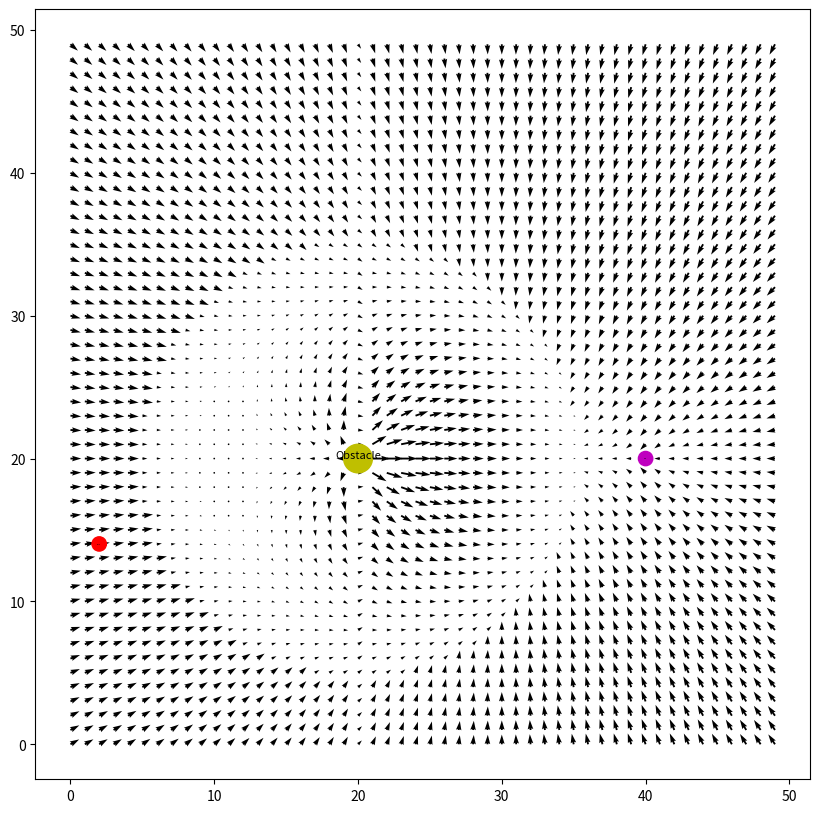

The script that saved this image: (Note: this script raises an exception after producing the figure.)
#
# Authors: 
# [redacted]
# [redacted]
#

import numpy as np
import matplotlib.pyplot as plt
import time
import math

#drone
drone = np.array([1, 14])
goal = np.array([40, 20])

s = 15
r = 0.5

# epsilon
epsilon = 1

# field
x = np.arange(-0,50,1)
y = np.arange(-0,50,1)
X, Y = np.meshgrid(x,y)
delx = np.zeros_like(X)
dely = np.zeros_like(Y)

# plotting
plt.ion()

# IMPORTANT
# This function draws and creates the field
# Just for testing and quick prototype dev
#
def draw():
  # obstacle
  obstacle = np.array([20, 20])

  # creazione del potential field
  for i in range(len(x)):
    for j in range(len(y)):
      # finding the goal distance and obstacle distance
      d_goal = np.sqrt((goal[0]-X[i][j])**2 + ((goal[1]-Y[i][j]))**2)
      d_obstacle = np.sqrt((obstacle[0]-X[i][j])**2 + (obstacle[1]-Y[i][j])**2)

      #finding theta correspoding to the goal and obstacle 
      theta_goal = np.arctan2(goal[1] - Y[i][j], goal[0] - X[i][j])
      theta_obstacle = np.arctan2(obstacle[1] - Y[i][j], obstacle[0] - X[i][j])

      if d_obstacle < r:
        delx[i][j] = np.sign(np.cos(theta_obstacle)) +0
        dely[i][j] = np.sign(np.cos(theta_obstacle)) +0
      elif d_obstacle>r+s:
        delx[i][j] = 0 + (50 * s * np.cos(theta_obstacle))
        dely[i][j] = 0 + (50 * s * np.sin(theta_goal))
      elif d_obstacle<r+s :
        delx[i][j] = -120 * (s+r-d_obstacle) * np.cos(theta_obstacle)
        dely[i][j] = -120 * (s+r-d_obstacle) * np.sin(theta_obstacle) 
      if d_goal <r+s:
        if delx[i][j] != 0:
          delx[i][j]  += (50 * (d_goal-r) * np.cos(theta_goal))
          dely[i][j]  += (50 * (d_goal-r) * np.sin(theta_goal))
        else:
          delx[i][j]  = (50 * (d_goal-r) * np.cos(theta_goal))
          dely[i][j]  = (50 * (d_goal-r) * np.sin(theta_goal))
        
      if d_goal>r+s:
        if delx[i][j] != 0:
          delx[i][j] += 50 * s * np.cos(theta_goal)
          dely[i][j] += 50 * s * np.sin(theta_goal)
        else:
          delx[i][j] = 50 * s * np.cos(theta_goal)
          dely[i][j] = 50 * s * np.sin(theta_goal)

  fig, ax = plt.subplots(figsize=(10, 10))
  ax.quiver(X, Y, delx, dely)

  #obstacle
  ax.add_patch(plt.Circle(obstacle, r*2, color='y'))
  ax.annotate("Obstacle", xy=obstacle, fontsize=8, ha="center")

  #goal
  ax.add_patch(plt.Circle(goal, r, color='m'))
  ax.annotate("Goal", xy=goal, fontsize=1, ha="center")

  #drone
  ax.add_patch(plt.Circle(drone, r, color='r'))
  ax.annotate("Drone", xy=drone, fontsize=1, ha="center")

  fig.canvas.draw()
  fig.canvas.flush_events()

# distance
def distance(x, y):
  dist = np.linalg.norm(x - y)
  return dist

def c(d, g):
  ret = np.power(d-g, 2)
  return ret

# distance(x, y) = || x - y ||

# movimento a caso
while distance(drone, goal) > epsilon:
  # 1. compute the gradient decent of the cost function
  ck = np.array([0, 0])
  ck[0] = c(drone, goal)[0] # / dx # dx of c(xk)
  ck[1] = c(drone, goal)[1] # / dy # dy of c(xk)

  # 2. take the oppotite direction
  Nck = -ck
  Dk = Nck / distance(ck, np.array([0, 0]))

  print(f"Dk: {Dk}, Nk: {Nck}")

  # 2.1 fake movement
  droneGridPos = np.array([math.floor(drone[0]), math.floor(drone[1])])
  forceOnDrone = np.array([
    delx[droneGridPos[0]][droneGridPos[1]], 
    dely[droneGridPos[0]][droneGridPos[1]]
  ])
  print(f"droneGridPos: {droneGridPos}")
  print(f"forceOnDrone: {forceOnDrone}")

  drone = drone - Dk

  # 3. compute the time step
  # 4. update drone position

  # IO
  draw()

  # input to slow execution
  a = input()

  # close to prevent opening
  plt.close()
  